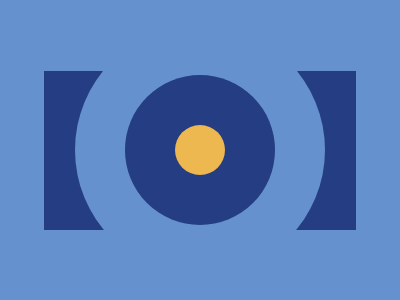

Give the HTML and CSS whose rendering is this image.

<div class="outside-box"></div>
<div class="outside-circle"></div>
<div class="inner-blue-circle"></div>
<div class="final-yellow-circle"></div>
<style>
	body {
		background: #6592cf;
		position: relative;
		display: flex;
		align-items: center;
		justify-content: center;
	}
	.outside-box {
		z-index: -1;
		position: absolute;
		width: 312px;
		height: 159px;
		background: #243d83;
	}
	.outside-circle {
		z-index: 1;
		position: absolute;
		height: 250px;
		width: 250px;
		border-radius: 50%;
		background: #6592cf;
	}
	.inner-blue-circle {
		z-index: 2;
		position: absolute;
		height: 150px;
		width: 150px;
		border-radius: 50%;
		background: #243d83;
	}
	.final-yellow-circle {
		z-index: 3;
		position: absolute;
		height: 50px;
		width: 50px;
		border-radius: 50%;
		background: #eeb850;
	}
</style>
